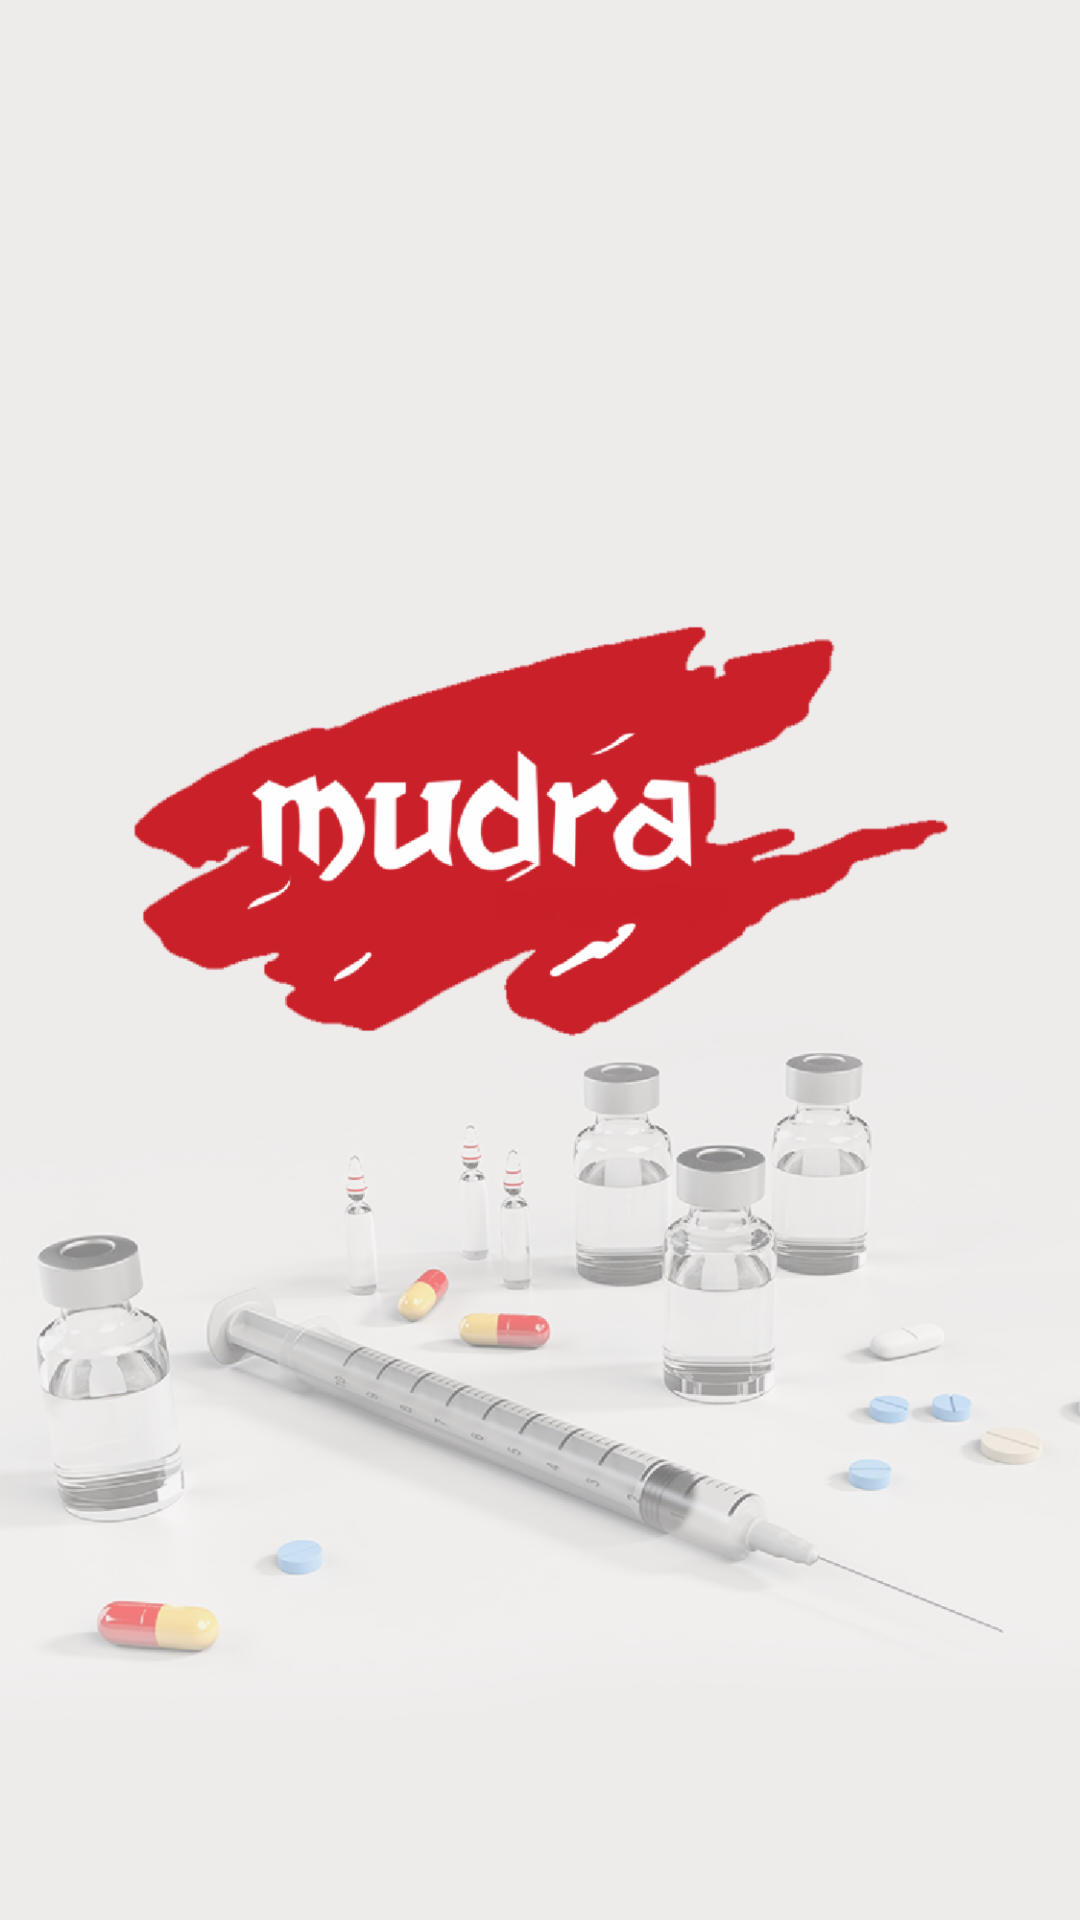

Layout XML and referenced resources for this Android screen:
<!-- AndroidManifest.xml: application theme AppTheme -->
<!-- res/layout/activity_main.xml -->
<?xml version="1.0" encoding="utf-8"?>
<RelativeLayout xmlns:android="http://schemas.android.com/apk/res/android"
    android:layout_width="match_parent"
    android:layout_height="match_parent"
    android:background="@color/colorBg">

    <ImageView
        android:layout_width="wrap_content"
        android:layout_height="wrap_content"
        android:layout_centerInParent="true"
        android:scaleType="centerCrop"
        android:src="@drawable/splash" />
</RelativeLayout>
<!-- resources referenced by this layout -->
<resources>
  <color name="colorBg">#efecec</color>
  <!-- drawable splash: png bitmap (drawable-hdpi, 153025 bytes) -->
  <style name="AppTheme" parent="Theme.AppCompat.Light.NoActionBar">
          
          <item name="colorPrimary">@color/colorPrimary</item>
          <item name="colorPrimaryDark">@color/colorPrimaryDark</item>
          <item name="colorAccent">@color/colorAccent</item>
      </style>
  <color name="colorPrimary">#3F51B5</color>
  <color name="colorPrimaryDark">#efecec</color>
  <color name="colorAccent">#FF4081</color>
</resources>
